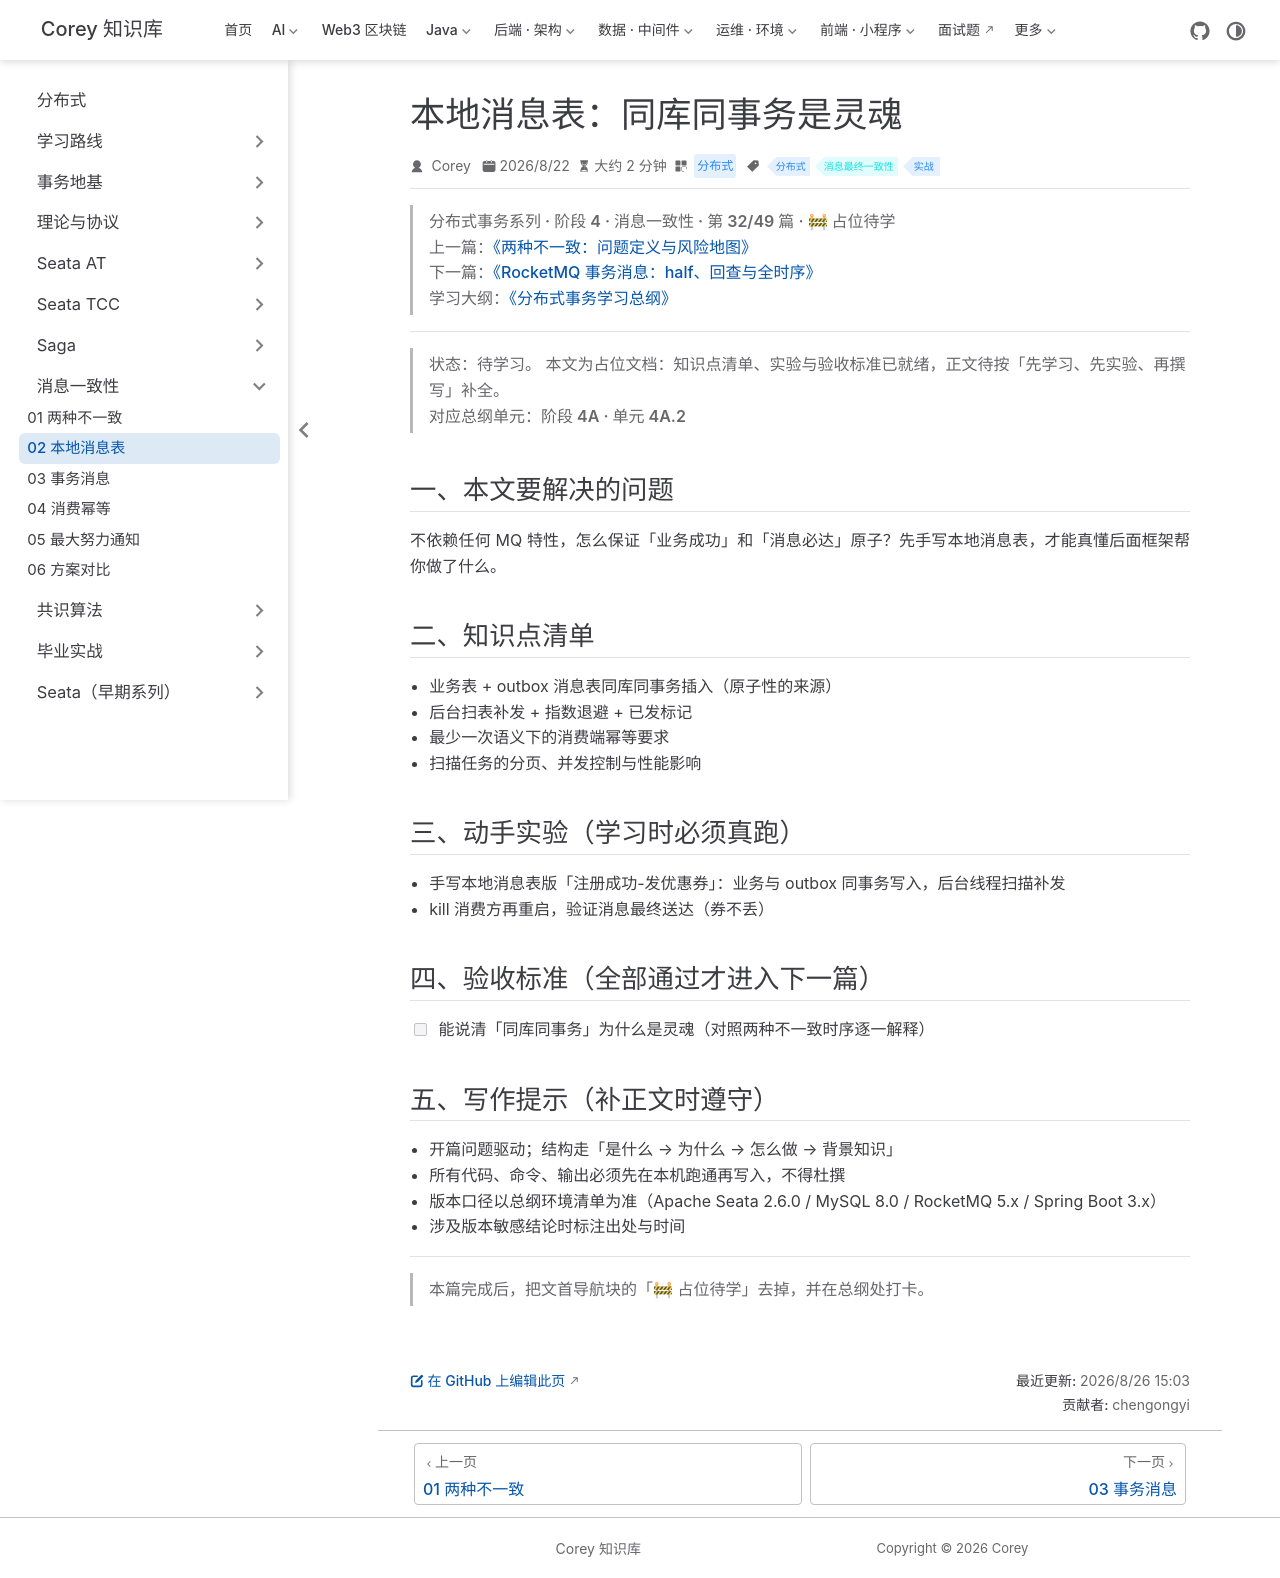

repository: code-corey/code-corey.github.io · page: 分布式/message/message-02-local-message-table.html · generator: jekyll

---
title: "本地消息表：同库同事务是灵魂"
sidebarGroup: "消息一致性"
shortTitle: "02 本地消息表"
order: 2
date: 2026-08-22
category: "分布式"
tag:
  - "分布式"
  - "消息最终一致性"
  - "实战"
description: "【占位待学】本地消息表：同库同事务是灵魂——对应总纲阶段 4A · 单元 4A.2。学完本篇应能：能说清「同库同事务」为什么是灵魂（对照两种不一致时序逐一解释）"
---

> **分布式事务系列 · 阶段 4 · 消息一致性 · 第 32/49 篇 · 🚧 占位待学**
> 上一篇：[《两种不一致：问题定义与风险地图》](/分布式/message/message-01-two-inconsistencies)
> 下一篇：[《RocketMQ 事务消息：half、回查与全时序》](/分布式/message/message-03-rocketmq-tx)
> 学习大纲：[《分布式事务学习总纲》](/分布式/roadmap/distributed-tx-roadmap)

---

> **状态：待学习。** 本文为占位文档：知识点清单、实验与验收标准已就绪，正文待按「先学习、先实验、再撰写」补全。
> 对应总纲单元：**阶段 4A · 单元 4A.2**

## 一、本文要解决的问题

不依赖任何 MQ 特性，怎么保证「业务成功」和「消息必达」原子？先手写本地消息表，才能真懂后面框架帮你做了什么。

## 二、知识点清单

- 业务表 + outbox 消息表同库同事务插入（原子性的来源）
- 后台扫表补发 + 指数退避 + 已发标记
- 最少一次语义下的消费端幂等要求
- 扫描任务的分页、并发控制与性能影响

## 三、动手实验（学习时必须真跑）

- 手写本地消息表版「注册成功-发优惠券」：业务与 outbox 同事务写入，后台线程扫描补发
- kill 消费方再重启，验证消息最终送达（券不丢）

## 四、验收标准（全部通过才进入下一篇）

- [ ] 能说清「同库同事务」为什么是灵魂（对照两种不一致时序逐一解释）

## 五、写作提示（补正文时遵守）

- 开篇问题驱动；结构走「是什么 → 为什么 → 怎么做 → 背景知识」
- 所有代码、命令、输出必须先在本机跑通再写入，不得杜撰
- 版本口径以总纲环境清单为准（Apache Seata 2.6.0 / MySQL 8.0 / RocketMQ 5.x / Spring Boot 3.x）
- 涉及版本敏感结论时标注出处与时间

---

> 本篇完成后，把文首导航块的「🚧 占位待学」去掉，并在总纲处打卡。
